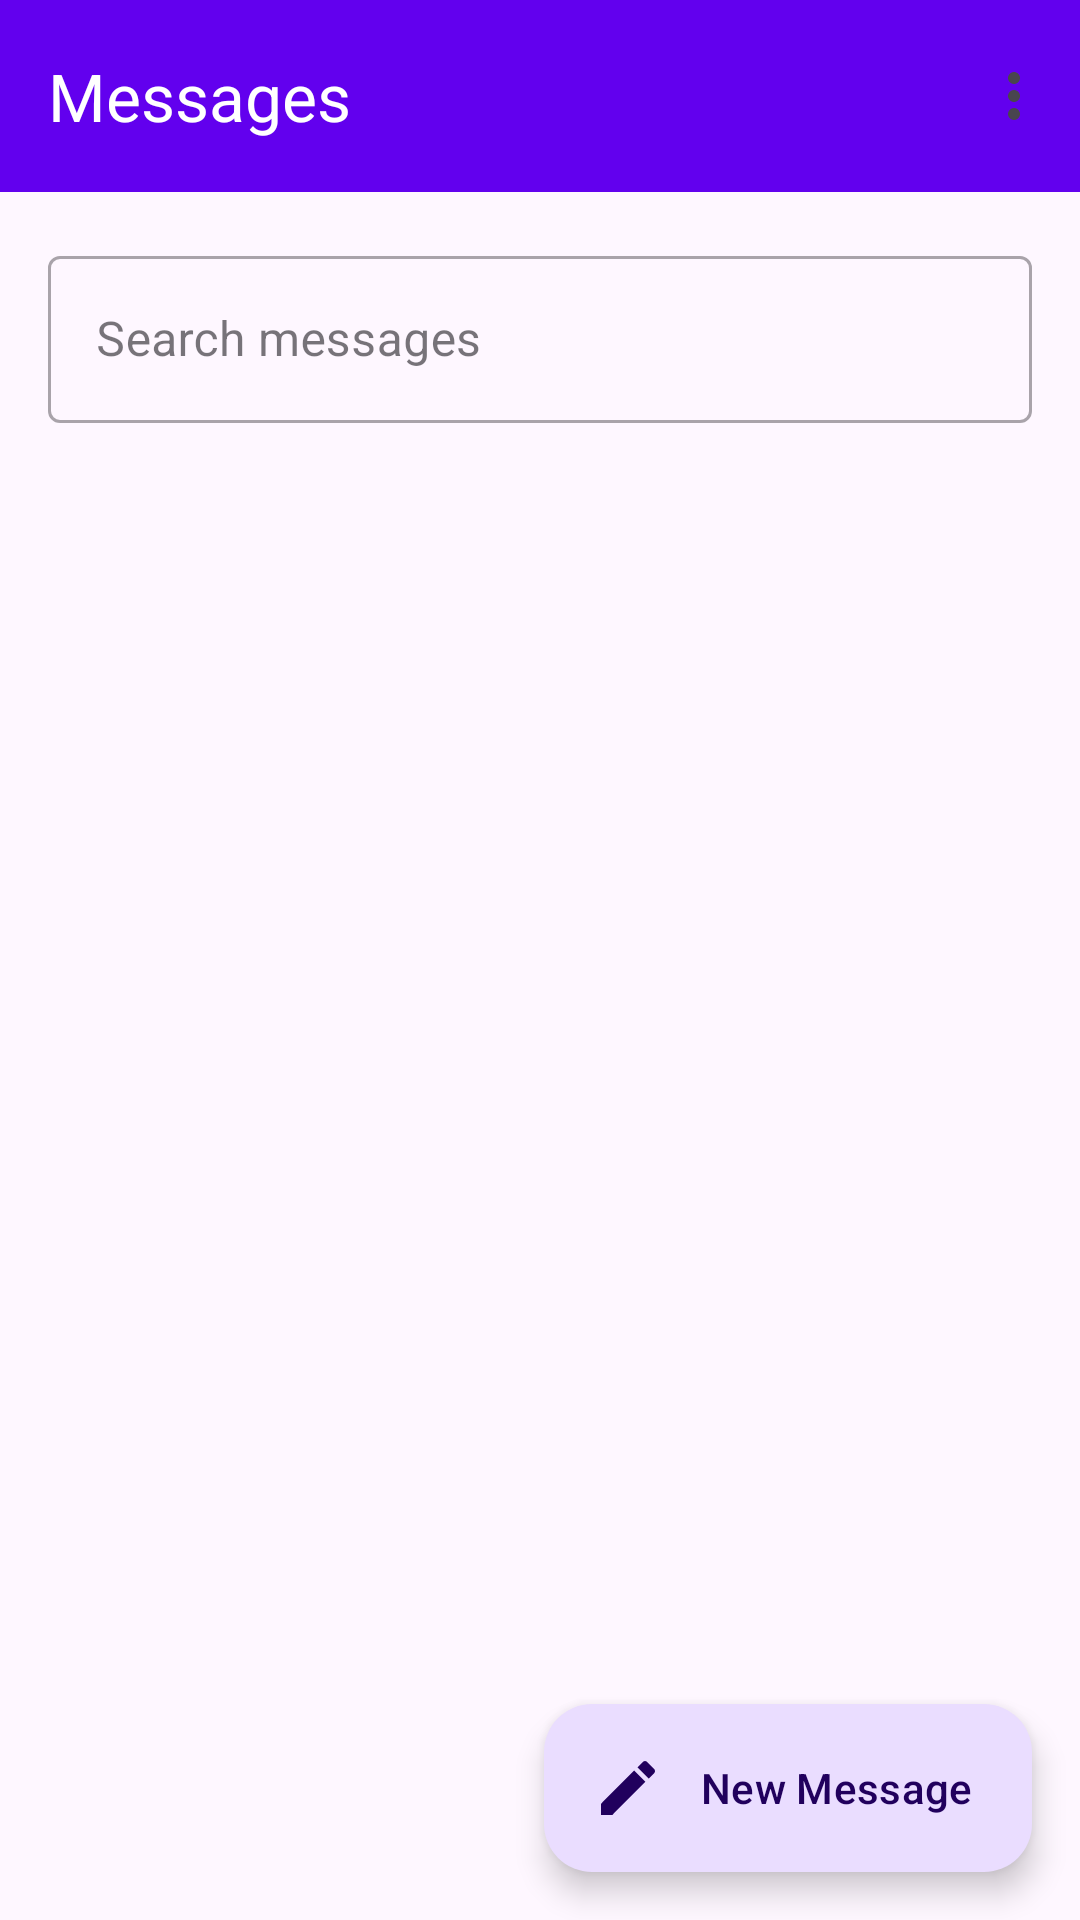

The Android layout XML behind this screen, and the referenced resources:
<!-- AndroidManifest.xml: application theme Theme.SmsViewer -->
<!-- res/layout/activity_main.xml -->
<?xml version="1.0" encoding="utf-8"?>
<androidx.coordinatorlayout.widget.CoordinatorLayout
    xmlns:android="http://schemas.android.com/apk/res/android"
    xmlns:app="http://schemas.android.com/apk/res-auto"
    android:layout_width="match_parent"
    android:layout_height="match_parent"
    android:fitsSystemWindows="true">

    <com.google.android.material.appbar.AppBarLayout
        android:layout_width="match_parent"
        android:layout_height="wrap_content"
        android:fitsSystemWindows="true">

        <com.google.android.material.appbar.MaterialToolbar
            android:id="@+id/toolbar"
            android:layout_width="match_parent"
            android:layout_height="?attr/actionBarSize"
            android:background="?attr/colorPrimary"
            app:title="Messages"
            app:titleTextColor="@android:color/white"
            app:menu="@menu/main_menu"/>

    </com.google.android.material.appbar.AppBarLayout>

    <androidx.constraintlayout.widget.ConstraintLayout
        android:layout_width="match_parent"
        android:layout_height="match_parent"
        app:layout_behavior="@string/appbar_scrolling_view_behavior">

        <com.google.android.material.textfield.TextInputLayout
            android:id="@+id/searchInputLayout"
            android:layout_width="match_parent"
            android:layout_height="wrap_content"
            android:layout_margin="16dp"
            app:layout_constraintTop_toTopOf="parent"
            style="@style/Widget.MaterialComponents.TextInputLayout.OutlinedBox">

            <com.google.android.material.textfield.TextInputEditText
                android:id="@+id/searchEditText"
                android:layout_width="match_parent"
                android:layout_height="wrap_content"
                android:hint="Search messages"
                android:inputType="text"
                android:maxLines="1"
                android:imeOptions="actionDone"/>

        </com.google.android.material.textfield.TextInputLayout>

        <androidx.recyclerview.widget.RecyclerView
            android:id="@+id/smsRecyclerView"
            android:layout_width="match_parent"
            android:layout_height="0dp"
            android:clipToPadding="false"
            android:padding="8dp"
            app:layout_constraintTop_toBottomOf="@id/searchInputLayout"
            app:layout_constraintBottom_toBottomOf="parent"/>

        <com.google.android.material.floatingactionbutton.ExtendedFloatingActionButton
            android:id="@+id/composeFab"
            android:layout_width="wrap_content"
            android:layout_height="wrap_content"
            android:layout_margin="16dp"
            android:text="New Message"
            android:contentDescription="Compose new message"
            app:icon="@drawable/ic_compose"
            app:layout_constraintBottom_toBottomOf="parent"
            app:layout_constraintEnd_toEndOf="parent"/>

    </androidx.constraintlayout.widget.ConstraintLayout>

</androidx.coordinatorlayout.widget.CoordinatorLayout>
<!-- resources referenced by this layout -->
<resources>
  <!-- drawable ic_compose (drawable) -->
  <?xml version="1.0" encoding="utf-8"?>
  <vector xmlns:android="http://schemas.android.com/apk/res/android"
      android:width="24dp"
      android:height="24dp"
      android:viewportWidth="24"
      android:viewportHeight="24">
      <path
          android:fillColor="#FFFFFF"
          android:pathData="M3,17.25V21h3.75L17.81,9.94l-3.75,-3.75L3,17.25zM20.71,7.05c0.39,-0.39 0.39,-1.02 0,-1.41l-2.34,-2.34c-0.39,-0.39 -1.02,-0.39 -1.41,0l-1.83,1.83 3.75,3.75 1.83,-1.83z"/>
  </vector>
  <style name="Theme.SmsViewer" parent="Base.Theme.SmsViewer">
          
      </style>
  <style name="Base.Theme.SmsViewer" parent="Theme.Material3.DayNight.NoActionBar">
          
          <item name="colorPrimary">@color/purple_500</item>
          <item name="colorPrimaryVariant">@color/purple_700</item>
          <item name="colorOnPrimary">@color/white</item>
          <item name="colorSecondary">@color/teal_200</item>
          <item name="colorSecondaryVariant">@color/teal_700</item>
          <item name="colorOnSecondary">@color/black</item>
          <item name="android:statusBarColor">?attr/colorPrimary</item>
          <item name="android:windowLightStatusBar">false</item>
      </style>
  <color name="purple_500">#FF6200EE</color>
  <color name="purple_700">#FF3700B3</color>
  <color name="white">#FFFFFFFF</color>
  <color name="teal_200">#FF03DAC5</color>
  <color name="teal_700">#FF018786</color>
  <color name="black">#FF000000</color>
</resources>
